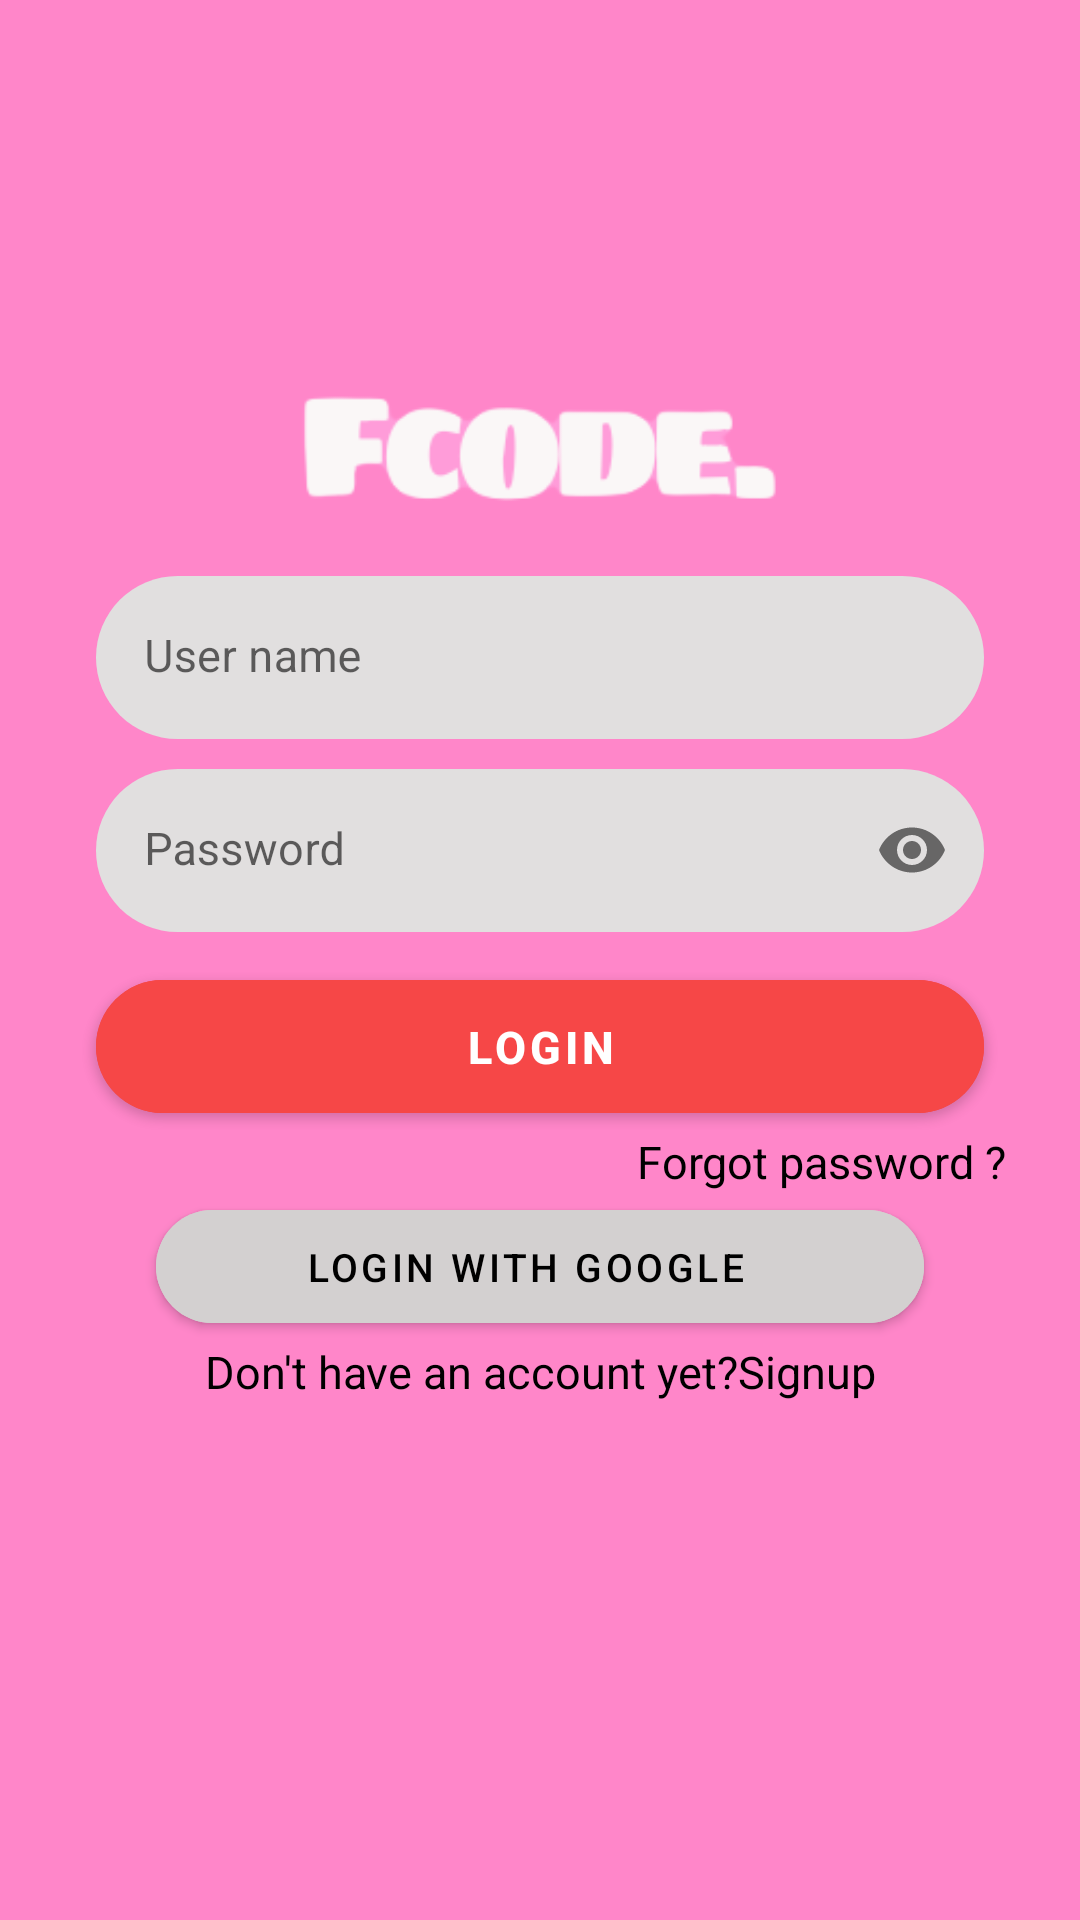

Reconstruct the res/layout file that produces this screen, plus the resources it refers to.
<!-- AndroidManifest.xml: application theme Theme.FCODE.NoActionBar -->
<!-- res/layout/activity_login.xml -->
<?xml version="1.0" encoding="utf-8"?>
<LinearLayout xmlns:android="http://schemas.android.com/apk/res/android"
    xmlns:app="http://schemas.android.com/apk/res-auto"
    xmlns:tools="http://schemas.android.com/tools"
    android:layout_width="match_parent"
    android:layout_height="match_parent"
    android:background="#FF86C9"
    android:gravity="top"
    android:orientation="vertical"
    tools:context=".view.Login">

    <ImageView
        android:layout_marginTop="120dp"
        android:layout_width="match_parent"
        android:layout_height="62dp"
        android:layout_marginBottom="10dp"
        android:scaleType="centerCrop"
        app:srcCompat="@drawable/f_code_logo" />

    <com.google.android.material.textfield.TextInputLayout
        android:layout_width="match_parent"
        android:layout_height="wrap_content"
        android:layout_marginLeft="32dp"
        android:layout_marginRight="32dp"
        android:hint="User name"
        app:boxStrokeWidth="0dp"
        app:boxStrokeWidthFocused="0dp">

        <com.google.android.material.textfield.TextInputEditText
            android:id="@+id/edtEmail"
            android:layout_width="match_parent"
            android:layout_height="wrap_content"
            android:background="@drawable/edt_custom_rd_20"
            android:textSize="15sp" />
    </com.google.android.material.textfield.TextInputLayout>

    <com.google.android.material.textfield.TextInputLayout
        android:layout_width="match_parent"
        android:layout_height="wrap_content"
        android:layout_marginLeft="32dp"
        android:layout_marginTop="10dp"
        android:layout_marginRight="32dp"
        android:hint="Password"
        app:boxStrokeWidth="0dp"
        app:boxStrokeWidthFocused="0dp"
        app:passwordToggleEnabled="true">

        <com.google.android.material.textfield.TextInputEditText
            android:id="@+id/edtPassword"
            android:layout_width="match_parent"
            android:layout_height="wrap_content"
            android:inputType="textPassword"
            android:background="@drawable/edt_custom_rd_20"
            android:textSize="15sp" />
    </com.google.android.material.textfield.TextInputLayout>

    <com.google.android.material.button.MaterialButton
        android:id="@+id/btnLogin"
        android:layout_width="match_parent"
        android:layout_height="wrap_content"
        android:layout_marginLeft="32dp"
        android:layout_marginTop="10dp"
        android:layout_marginRight="32dp"
        android:backgroundTint="#F64747"
        android:padding="12dp"
        android:text="Login"
        android:textSize="15sp"
        android:textStyle="bold"
        app:cornerRadius="30dp" />

    <TextView
        android:id="@+id/tvForgotPassword"
        android:layout_width="match_parent"
        android:layout_height="wrap_content"
        android:layout_marginRight="25dp"
        android:gravity="end"
        android:text="Forgot password ?"
        android:textColor="@color/black"
        android:textSize="15sp" />

    <com.google.android.material.button.MaterialButton
        android:id="@+id/btnLoginWithGoogle"
        android:layout_width="match_parent"
        android:layout_height="wrap_content"
        android:layout_marginLeft="52dp"
        android:layout_marginRight="52dp"
        android:backgroundTint="#D3D0D0"
        android:drawableLeft="@drawable/google"
        android:paddingLeft="20dp"
        android:paddingTop="10dp"
        android:paddingRight="30dp"
        android:paddingBottom="10dp"
        android:text="Login with google"
        android:textColor="@color/black"
        android:textSize="13sp"
        app:cornerRadius="30dp" />


    <TextView
        android:id="@+id/tvSignup"
        android:layout_width="match_parent"
        android:layout_height="wrap_content"
        android:gravity="center"
        android:text="Don't have an account yet?Signup"
        android:textColor="@color/black"
        android:textSize="15sp" />
</LinearLayout>
<!-- resources referenced by this layout -->
<resources>
  <color name="black">#FF000000</color>
  <!-- drawable edt_custom_rd_20 (drawable) -->
  <?xml version="1.0" encoding="utf-8"?>
  <shape android:shape="rectangle"
      xmlns:android="http://schemas.android.com/apk/res/android">
      <corners android:radius="30dp"/>
      <solid android:color="#E1DFDF"/>
  </shape>
  <!-- drawable f_code_logo: png bitmap (drawable, 13551 bytes) -->
  <style name="Theme.FCODE.NoActionBar">
          <item name="windowActionBar">false</item>
          <item name="windowNoTitle">true</item>
      </style>
</resources>
